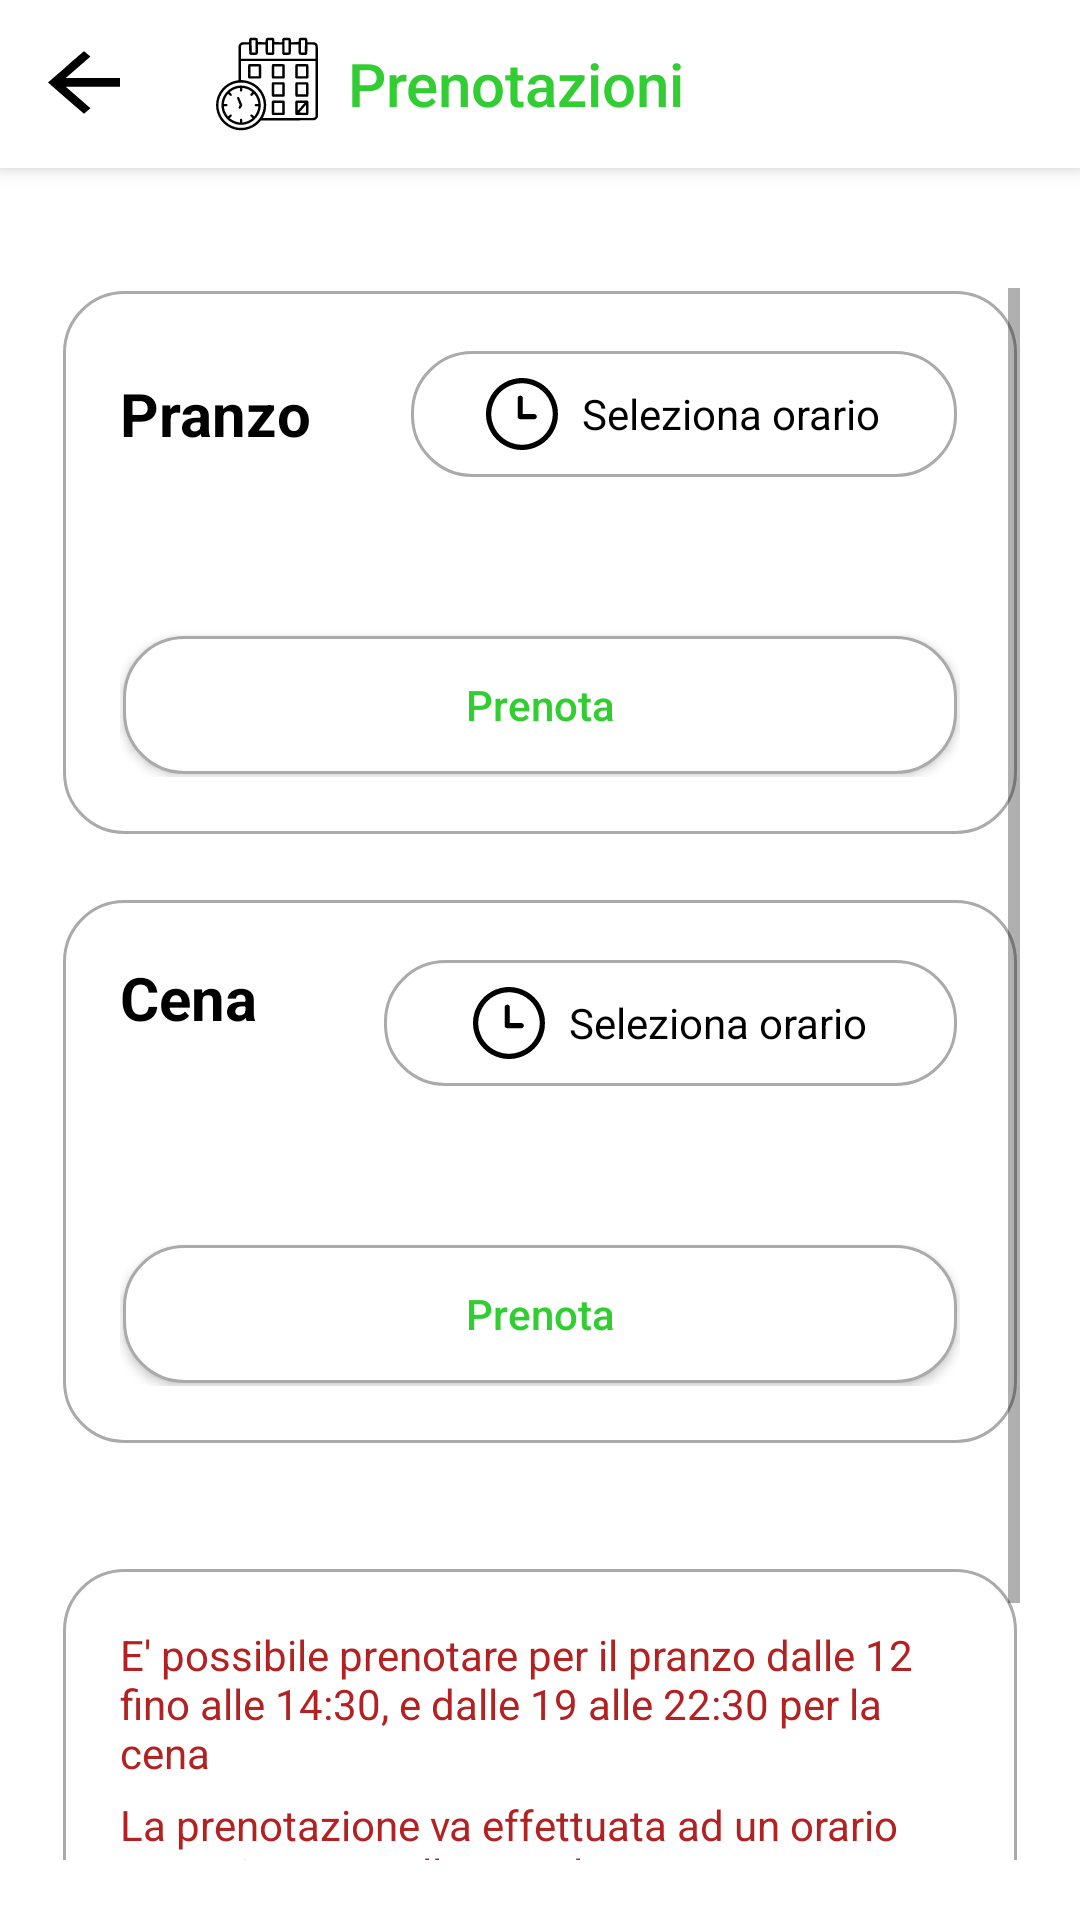

The Android layout XML behind this screen, and the referenced resources:
<!-- AndroidManifest.xml: application theme CustomTheme -->
<!-- res/layout/activity_prenotazioni.xml -->
<?xml version="1.0" encoding="utf-8"?>
<androidx.constraintlayout.widget.ConstraintLayout xmlns:android="http://schemas.android.com/apk/res/android"
    xmlns:app="http://schemas.android.com/apk/res-auto"
    xmlns:tools="http://schemas.android.com/tools"
    android:layout_width="match_parent"
    android:layout_height="match_parent"
    tools:context=".activity.PrenotazioniActivity"
    android:fitsSystemWindows="true">

    <androidx.appcompat.widget.Toolbar
        android:id="@+id/toolbar_prenotazioni"
        android:layout_width="match_parent"
        android:layout_height="?attr/actionBarSize"
        android:background="@color/white"
        android:elevation="4dp"
        app:navigationIcon="@drawable/arrow"
        app:title="Prenotazioni"
        app:titleTextColor="@color/green"
        app:layout_constraintTop_toTopOf="parent"
        app:layout_constraintStart_toStartOf="parent"
        app:layout_constraintEnd_toEndOf="parent"
        app:logo="@drawable/prenotazione_icon"
        app:titleMarginStart="26dp"/>

    <ScrollView
        android:layout_width="0dp"
        android:layout_height="0dp"
        app:layout_constraintTop_toBottomOf="@id/toolbar_prenotazioni"
        app:layout_constraintBottom_toBottomOf="parent"
        app:layout_constraintStart_toStartOf="parent"
        app:layout_constraintEnd_toEndOf="parent"
        android:layout_marginTop="20dp"
        android:padding="20dp">

        <LinearLayout
            android:layout_width="match_parent"
            android:layout_height="wrap_content"
            android:orientation="vertical">




            <LinearLayout
                android:layout_width="match_parent"
                android:layout_height="wrap_content"
                android:orientation="vertical"
                android:background="@drawable/button"
                android:padding="20dp">

                <LinearLayout
                    android:layout_width="match_parent"
                    android:layout_height="wrap_content"
                    android:orientation="horizontal"
                    android:gravity="center_vertical"
                    >

                    <TextView
                        android:id="@+id/textPranzo"
                        android:layout_width="wrap_content"
                        android:layout_height="wrap_content"
                        android:text="Pranzo"
                        android:textSize="20sp"
                        android:textStyle="bold"
                        android:textColor="@color/black"
                        android:layout_weight="1"/>

                    <LinearLayout
                        android:id="@+id/selectTimeButtonPranzo"
                        android:layout_width="wrap_content"
                        android:layout_height="wrap_content"
                        android:layout_weight="1"
                        android:background="@drawable/button"
                        android:gravity="center"
                        android:orientation="horizontal"
                        android:padding="10dp">

                        <ImageView
                            android:layout_width="wrap_content"
                            android:layout_height="wrap_content"
                            android:src="@drawable/orologio_icon"
                            android:layout_marginEnd="8dp" />

                        <TextView
                            android:layout_width="wrap_content"
                            android:layout_height="wrap_content"
                            android:text="Seleziona orario"
                            android:textColor="@android:color/black"
                            android:textAllCaps="false" />
                    </LinearLayout>


                </LinearLayout>



                <TextView
                    android:id="@+id/selectedTimeTextViewPranzo"
                    android:layout_width="wrap_content"
                    android:layout_height="wrap_content"
                    android:layout_marginTop="12dp"
                    android:text=""
                    android:textColor="#b22222 "/>

                <Button
                    android:id="@+id/buttonPrenotaPranzo"
                    android:layout_width="match_parent"
                    android:layout_height="wrap_content"
                    android:layout_marginTop="20dp"
                    android:background="@drawable/button"
                    android:text="Prenota"
                    android:textColor="@color/green"
                    android:textAllCaps="false"/>

            </LinearLayout>

            <LinearLayout
                android:layout_width="match_parent"
                android:layout_height="wrap_content"
                android:orientation="vertical"
                android:background="@drawable/button"
                android:padding="20dp"
                android:layout_marginTop="20dp">

                <LinearLayout
                    android:layout_width="match_parent"
                    android:layout_height="wrap_content"
                    android:orientation="horizontal"
                    android:layout_gravity="center_vertical">

                    <TextView
                        android:id="@+id/textCena"
                        android:layout_width="wrap_content"
                        android:layout_height="wrap_content"
                        android:text="Cena"
                        android:textSize="20sp"
                        android:textStyle="bold"
                        android:layout_weight="1"
                        android:textColor="@color/black"/>


                    <LinearLayout
                        android:id="@+id/selectTimeButtonCena"
                        android:layout_width="wrap_content"
                        android:layout_height="wrap_content"
                        android:layout_weight="1"
                        android:background="@drawable/button"
                        android:gravity="center"
                        android:orientation="horizontal"
                        android:padding="10dp">

                        <ImageView
                            android:layout_width="wrap_content"
                            android:layout_height="wrap_content"
                            android:src="@drawable/orologio_icon"
                            android:layout_marginEnd="8dp" />

                        <TextView
                            android:layout_width="wrap_content"
                            android:layout_height="wrap_content"
                            android:text="Seleziona orario"
                            android:textColor="@android:color/black"
                            android:textAllCaps="false"
                            />
                    </LinearLayout>


                </LinearLayout>







                <TextView
                    android:id="@+id/selectedTimeTextViewCena"
                    android:layout_width="wrap_content"
                    android:layout_height="wrap_content"
                    android:layout_marginTop="12dp"
                    android:text=""
                    android:textColor="#b22222"/>

                <Button
                    android:id="@+id/buttonPrenotaCena"
                    android:layout_width="match_parent"
                    android:layout_height="wrap_content"
                    android:layout_marginTop="20dp"
                    android:background="@drawable/button"
                    android:text="Prenota"
                    android:textColor="@color/green"
                    android:textAllCaps="false"/>
                />

            </LinearLayout>


            <LinearLayout
                android:layout_width="match_parent"
                android:layout_height="wrap_content"
                android:orientation="vertical"
                android:background="@drawable/button"
                android:layout_marginTop="40dp"
                android:padding="20dp">

                <TextView
                    android:id="@+id/textView6"
                    android:layout_width="match_parent"
                    android:layout_height="wrap_content"
                    android:text="E' possibile prenotare per il pranzo dalle 12 fino alle 14:30, e dalle 19 alle 22:30 per la cena"
                    android:textColor="#b22222"/>

                <TextView
                    android:id="@+id/textView8"
                    android:layout_width="match_parent"
                    android:layout_height="wrap_content"
                    android:text="La prenotazione va effettuata ad un orario posteriore a quello attuale"
                    android:textColor="#b22222"
                    android:layout_marginTop="5dp"/>

                <LinearLayout
                    android:layout_width="match_parent"
                    android:layout_height="wrap_content"
                    android:gravity="center_vertical"
                    android:orientation="vertical"
                    android:layout_marginTop="40dp">

                    <TextView
                        android:id="@+id/textView7"
                        android:layout_width="match_parent"
                        android:layout_height="wrap_content"
                        android:layout_weight="1"
                        android:text="Le tue prenotazioni di oggi:"
                        android:textSize="18sp"
                        android:textStyle="bold"
                        android:textColor="@color/black"/>

                    <TextView
                        android:id="@+id/textPrenotazioniOggi"
                        android:layout_width="match_parent"
                        android:layout_height="wrap_content"
                        android:layout_weight="1"
                        android:text=""
                        android:textSize="16sp"
                        android:textColor="@color/green"
                        android:layout_marginTop="10dp"/>

                </LinearLayout>

            </LinearLayout>



        </LinearLayout>
    </ScrollView>
</androidx.constraintlayout.widget.ConstraintLayout>
<!-- resources referenced by this layout -->
<resources>
  <color name="black">#FF000000</color>
  <color name="green">#32CD32 </color>
  <color name="white">#FFFFFFFF</color>
  <!-- drawable arrow (drawable) -->
  <vector xmlns:android="http://schemas.android.com/apk/res/android"
      android:width="24dp"
      android:height="24dp"
      android:viewportWidth="156"
      android:viewportHeight="180">
    <path
        android:pathData="M38.7,47.4l-38.8,39 39.1,39.1 39,39 7,-7 7,-7 -26.7,-26.7 -26.8,-26.8 58.8,-0 58.7,-0 0,-11 0,-11 -58.7,-0 -58.8,-0 26.8,-26.8 26.7,-26.7 -6.8,-6.8c-3.7,-3.7 -7,-6.6 -7.2,-6.5 -0.3,-0 -18,17.7 -39.3,39.2z"
        android:fillColor="#000000"
        android:strokeColor="#00000000"/>
  </vector>
  <!-- drawable button (drawable) -->
  <?xml version="1.0" encoding="utf-8"?>
  <layer-list xmlns:android="http://schemas.android.com/apk/res/android">
  
  
  
      
      <item android:right="1dp" android:left="1dp" android:top="1dp" android:bottom="1dp">
          <shape android:shape="rectangle">
              <solid android:color="@android:color/white" /> 
              <stroke
                  android:width="1dp"
                  android:color="@android:color/darker_gray" />
              <corners android:radius="20dp" />
          </shape>
      </item>
  </layer-list>
  <!-- drawable orologio_icon (drawable) -->
  <vector xmlns:android="http://schemas.android.com/apk/res/android"
      android:width="24dp"
      android:height="24dp"
      android:viewportWidth="512"
      android:viewportHeight="512">
    <path
        android:pathData="M233,1c-49.4,4.8 -95,23 -135,53.8 -19.5,15 -44.8,43.2 -59.4,66.2 -6.3,9.9 -18.6,35.1 -23,47.1 -4.9,13.4 -10.2,34 -12.8,49.9 -3.1,19.5 -3.1,56.5 0,76 4.5,27.6 11.6,49.8 23.7,74.5 13.2,26.9 26.9,46 48.9,68.1 22.1,22 41.2,35.7 68.1,48.9 24.7,12.1 46.9,19.2 74.5,23.7 19.5,3.1 56.5,3.1 76,-0 27.6,-4.5 49.8,-11.6 74.5,-23.7 26.9,-13.2 46,-26.9 68.1,-48.9 22,-22.1 35.7,-41.2 48.9,-68.1 8.8,-17.9 13.2,-29.6 18,-47.6 6.3,-24 7.8,-37.1 7.8,-64.9 0,-27.8 -1.5,-40.9 -7.8,-64.9 -4.8,-18 -9.2,-29.7 -18,-47.6 -13.2,-26.9 -26.9,-46 -48.9,-68.1 -22.1,-22 -41.2,-35.7 -68.1,-48.9 -24.6,-12.1 -47.4,-19.3 -74,-23.5 -14.7,-2.3 -47.5,-3.4 -61.5,-2zM286,39.6c86.5,11.3 159.6,76.5 181.5,161.8 4.9,19.1 6.7,34.1 6.7,54.6 0,20.5 -1.8,35.5 -6.7,54.6 -19.6,76.6 -80.3,137.3 -156.9,156.9 -19.1,4.9 -34.1,6.7 -54.6,6.7 -20.5,-0 -35.5,-1.8 -54.6,-6.7 -76.6,-19.6 -137.3,-80.3 -156.9,-156.9 -4.9,-19.1 -6.7,-34.1 -6.7,-54.6 0,-20.5 1.8,-35.5 6.7,-54.6 19.4,-75.7 79.4,-136.4 154.5,-156.3 29.3,-7.8 56.3,-9.5 87,-5.5z"
        android:fillColor="#000000"
        android:strokeColor="#00000000"/>
    <path
        android:pathData="M236.5,126.9c-4.7,2.2 -8.9,6.4 -10.4,10.4 -0.8,1.9 -1.1,25.5 -1.1,71.8 0,59.8 0.2,69.5 1.5,72.6 2,4.8 4.1,7.1 8.7,9.4 3.5,1.8 6.7,1.9 58.4,1.9l54.7,-0 4.3,-2.5c13,-7.6 11.9,-26.3 -2.1,-32.6 -3.7,-1.7 -7.4,-1.9 -46.2,-1.9l-42.3,-0 -0.2,-59.3 -0.3,-59.3 -2.5,-3.7c-2.9,-4.3 -10.8,-8.7 -15.4,-8.7 -1.7,-0 -4.9,0.9 -7.1,1.9z"
        android:fillColor="#000000"
        android:strokeColor="#00000000"/>
  </vector>
  <!-- drawable prenotazione_icon: vector/xml drawable (drawable, 7398 chars, omitted) -->
  <style name="CustomTheme" parent="Theme.AppCompat.Light.NoActionBar">
  
          
          <item name="colorPrimary">@color/green</item>
          
          <item name="colorPrimaryDark">@color/green</item>
          
          <item name="android:windowBackground">#FFFFFF</item>
          
          <item name="colorAccent">#000039 </item>
  
          <item name="android:statusBarColor">@color/white</item>
          
          <item name="android:windowLightStatusBar">true</item>
  
      </style>
</resources>
